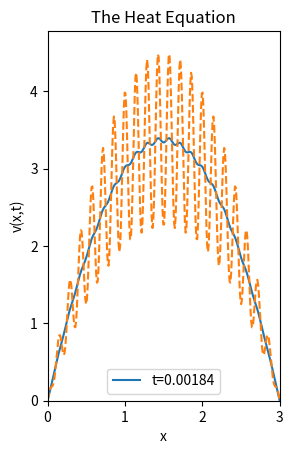

The script that saved this image: (Note: this script raises an exception after producing the figure.)
import numpy as np
import matplotlib.pyplot as plt
from matplotlib.animation import FuncAnimation

n = 300
m = 1000
l1 = 0
l2 = 3
dx = (l2-l1)/(n+1)
dt = dx**2/4

x_j = np.linspace(l1+dx,l2-dx,n)
t_m = np.linspace(0,m*dt,m)

def A(m):
    a = np.zeros((m,m), dtype=int)
    np.fill_diagonal(a, 2)
    np.fill_diagonal(a[:-1,1:], -1)
    np.fill_diagonal(a[1:,:-1], -1)
    return a

def f(x):
    return (l2-x)*x*(np.cos(7*np.pi*x)**2 + 1)

v = np.zeros((m, n))
v[0, :] = f(x_j)  # Initial condition
for k in range(1, m):
    v[k, :] = np.dot(np.identity(n) - (dt / dx**2) * A(n), v[k - 1, :])
    

fig, HE = plt.subplots()
x_bc = np.concatenate(([l1], x_j, [l2]))
v_bc = np.concatenate(([0], v[0, :], [0]))
line, = HE.plot(x_bc, v_bc, label=f't=0.00')
IS = HE.plot(x_bc, np.concatenate(([0], f(x_j), [0])), linestyle = 'dashed')

HE.set_xlim(l1, l2)
HE.set_ylim(0, max(f(x_j) + 0.3))
HE.set_aspect(aspect='equal', adjustable='box')
HE.set_xlabel('x')
HE.set_ylabel('v(x,t)')
HE.set_title('The Heat Equation')
HE.legend()

# Update function for animation
def update(frame):
    v_bc = np.concatenate(([0], v[frame, :], [0]))
    line.set_ydata(v_bc)                   # Update only the y-data of the line
    line.set_label(f't={frame * dt:.5f}')  # Update legend label
    HE.legend()                            # Refresh legend
    return line,

ani = FuncAnimation(fig, update, frames=range(0, 150, 1), blit=True)
# ani.save("heat_equation.gif", writer="pillow")
ani.save("heat_equation.mp4", writer="ffmpeg", fps=30, dpi=300)




plt.show()










